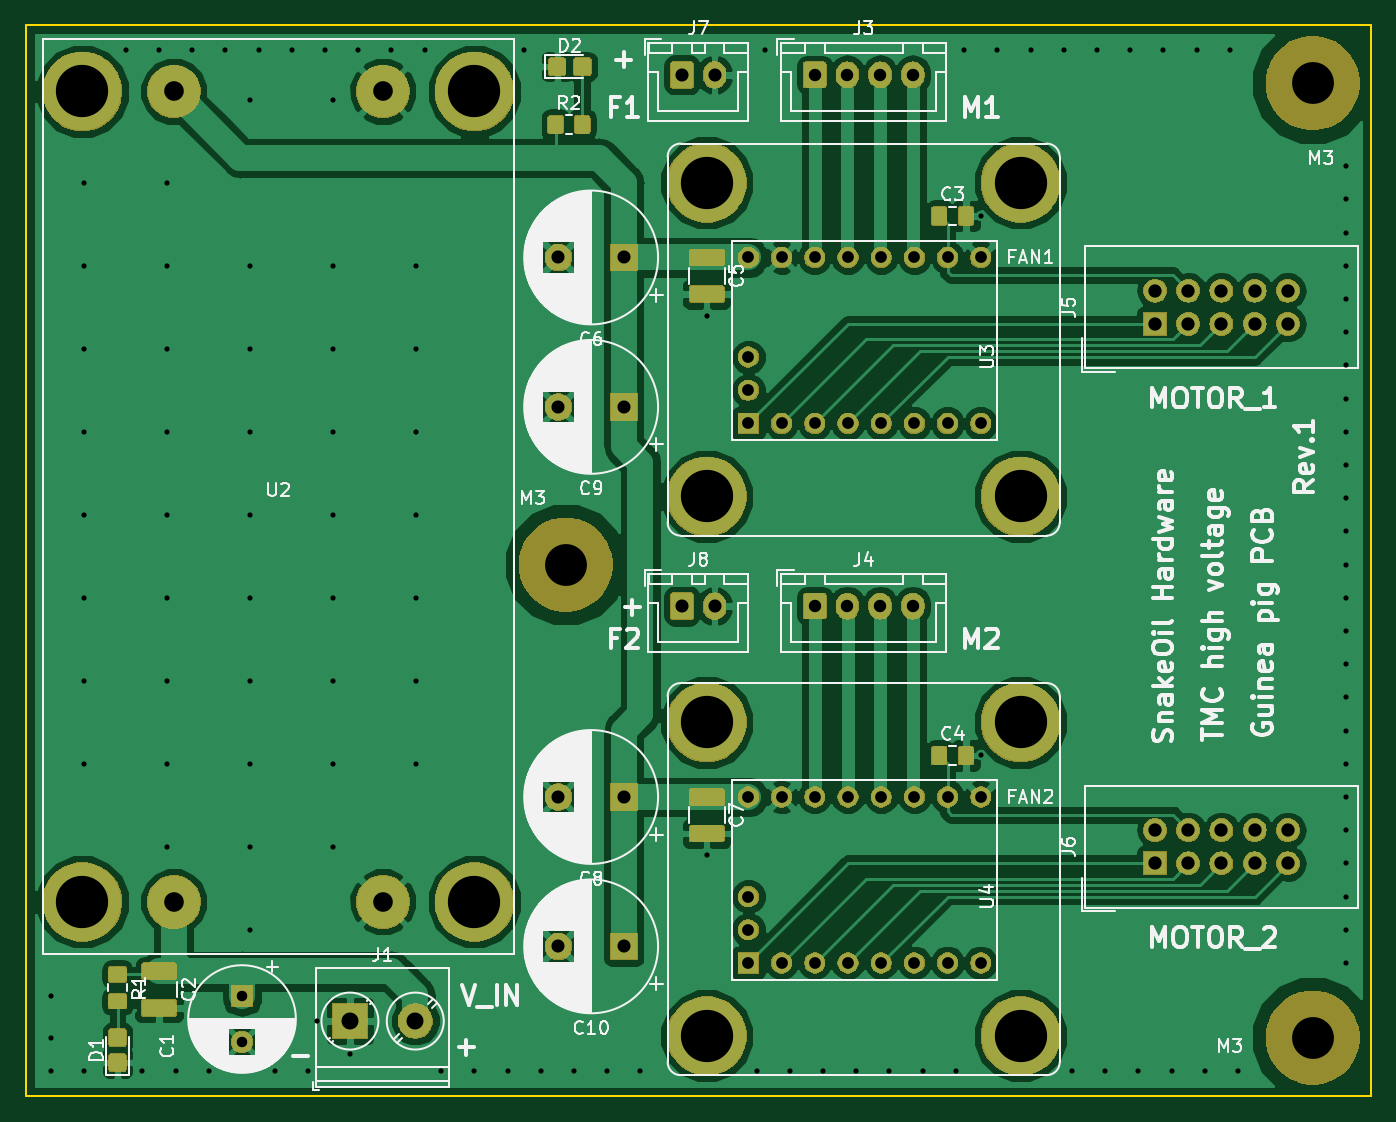
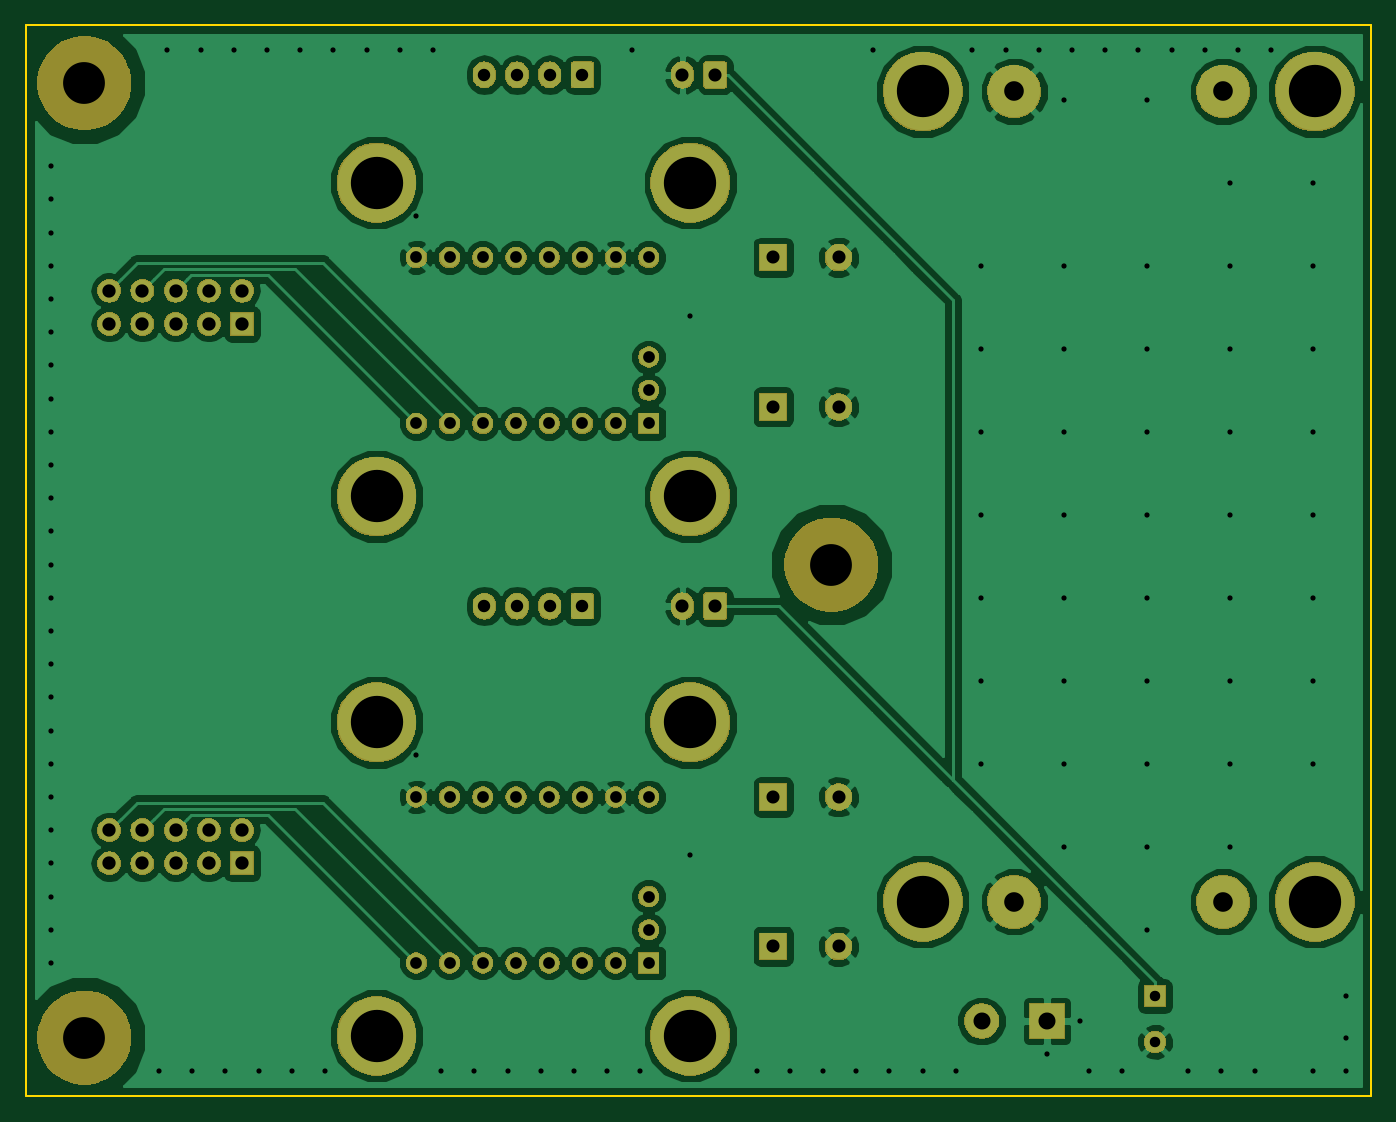
Circuit board: 11 layer files. Board 102.9 x 81.9 mm.
- bottom_copper: tmc-hv-enxtender-B.Cu.gbl (105713 bytes)
- bottom_mask: tmc-hv-enxtender-B.Mask.gbs (97854 bytes)
- paste: tmc-hv-enxtender-B.Paste.gbp (523 bytes)
- bottom_silk: tmc-hv-enxtender-B.SilkS.gbo (524 bytes)
- outline: tmc-hv-enxtender-Edge.Cuts.gm1 (718 bytes)
- top_copper: tmc-hv-enxtender-F.Cu.gtl (151304 bytes)
- top_mask: tmc-hv-enxtender-F.Mask.gts (114734 bytes)
- paste: tmc-hv-enxtender-F.Paste.gtp (33170 bytes)
- top_silk: tmc-hv-enxtender-F.SilkS.gto (93459 bytes)
- drill: tmc-hv-enxtender-NPTH.drl (196 bytes)
- drill: tmc-hv-enxtender-PTH.drl (3016 bytes)

=== bottom_copper: tmc-hv-enxtender-B.Cu.gbl (105713 bytes, source omitted) ===
=== bottom_mask: tmc-hv-enxtender-B.Mask.gbs (97854 bytes, source omitted) ===
=== paste: tmc-hv-enxtender-B.Paste.gbp ===
G04 #@! TF.GenerationSoftware,KiCad,Pcbnew,5.0.2+dfsg1-1*
G04 #@! TF.CreationDate,2021-08-07T23:42:24+09:00*
G04 #@! TF.ProjectId,tmc-hv-enxtender,746d632d-6876-42d6-956e-7874656e6465,rev?*
G04 #@! TF.SameCoordinates,Original*
G04 #@! TF.FileFunction,Paste,Bot*
G04 #@! TF.FilePolarity,Positive*
%FSLAX46Y46*%
G04 Gerber Fmt 4.6, Leading zero omitted, Abs format (unit mm)*
G04 Created by KiCad (PCBNEW 5.0.2+dfsg1-1) date Sat 07 Aug 2021 11:42:24 PM JST*
%MOMM*%
%LPD*%
G01*
G04 APERTURE LIST*
G04 APERTURE END LIST*
M02*

=== bottom_silk: tmc-hv-enxtender-B.SilkS.gbo ===
G04 #@! TF.GenerationSoftware,KiCad,Pcbnew,5.0.2+dfsg1-1*
G04 #@! TF.CreationDate,2021-08-07T23:42:24+09:00*
G04 #@! TF.ProjectId,tmc-hv-enxtender,746d632d-6876-42d6-956e-7874656e6465,rev?*
G04 #@! TF.SameCoordinates,Original*
G04 #@! TF.FileFunction,Legend,Bot*
G04 #@! TF.FilePolarity,Positive*
%FSLAX46Y46*%
G04 Gerber Fmt 4.6, Leading zero omitted, Abs format (unit mm)*
G04 Created by KiCad (PCBNEW 5.0.2+dfsg1-1) date Sat 07 Aug 2021 11:42:24 PM JST*
%MOMM*%
%LPD*%
G01*
G04 APERTURE LIST*
G04 APERTURE END LIST*
M02*

=== outline: tmc-hv-enxtender-Edge.Cuts.gm1 ===
G04 #@! TF.GenerationSoftware,KiCad,Pcbnew,5.0.2+dfsg1-1*
G04 #@! TF.CreationDate,2021-08-07T23:42:24+09:00*
G04 #@! TF.ProjectId,tmc-hv-enxtender,746d632d-6876-42d6-956e-7874656e6465,rev?*
G04 #@! TF.SameCoordinates,Original*
G04 #@! TF.FileFunction,Profile,NP*
%FSLAX46Y46*%
G04 Gerber Fmt 4.6, Leading zero omitted, Abs format (unit mm)*
G04 Created by KiCad (PCBNEW 5.0.2+dfsg1-1) date Sat 07 Aug 2021 11:42:24 PM JST*
%MOMM*%
%LPD*%
G01*
G04 APERTURE LIST*
%ADD10C,0.150000*%
G04 APERTURE END LIST*
D10*
X154305000Y-101600000D02*
X154305000Y-19685000D01*
X257175000Y-101600000D02*
X154305000Y-101600000D01*
X257175000Y-19685000D02*
X257175000Y-101600000D01*
X154305000Y-19685000D02*
X257175000Y-19685000D01*
M02*

=== top_copper: tmc-hv-enxtender-F.Cu.gtl (151304 bytes, source omitted) ===
=== top_mask: tmc-hv-enxtender-F.Mask.gts (114734 bytes, source omitted) ===
=== paste: tmc-hv-enxtender-F.Paste.gtp (33170 bytes, source omitted) ===
=== top_silk: tmc-hv-enxtender-F.SilkS.gto (93459 bytes, source omitted) ===
=== drill: tmc-hv-enxtender-NPTH.drl ===
M48
;DRILL file {KiCad 5.0.2+dfsg1-1} date Sat 07 Aug 2021 11:42:27 PM JST
;FORMAT={-:-/ absolute / inch / decimal}
FMAT,2
INCH,TZ
T1C0.1260
%
G90
G05
T1
X9.95Y-0.95
X9.95Y-3.825
X7.7Y-2.4
T0
M30

=== drill: tmc-hv-enxtender-PTH.drl ===
M48
;DRILL file {KiCad 5.0.2+dfsg1-1} date Sat 07 Aug 2021 11:42:27 PM JST
;FORMAT={-:-/ absolute / inch / decimal}
FMAT,2
INCH,TZ
T1C0.0157
T2C0.0315
T3C0.0354
T4C0.0374
T5C0.0394
T6C0.0400
T7C0.0512
T8C0.0591
T9C0.1575
%
G90
G05
T1
X6.15Y-3.7
X6.15Y-3.825
X6.15Y-3.925
X6.25Y-1.25
X6.25Y-1.5
X6.25Y-1.75
X6.25Y-2.
X6.25Y-2.25
X6.25Y-2.5
X6.25Y-2.75
X6.25Y-3.
X6.25Y-3.925
X6.375Y-0.85
X6.425Y-3.925
X6.475Y-0.85
X6.5Y-1.25
X6.5Y-1.5
X6.5Y-1.75
X6.5Y-2.
X6.5Y-2.25
X6.5Y-2.5
X6.5Y-2.75
X6.5Y-3.
X6.5Y-3.25
X6.525Y-3.925
X6.575Y-0.85
X6.625Y-3.925
X6.675Y-0.85
X6.75Y-1.
X6.75Y-1.5
X6.75Y-1.75
X6.75Y-2.
X6.75Y-2.25
X6.75Y-2.5
X6.75Y-2.75
X6.75Y-3.
X6.75Y-3.25
X6.75Y-3.5
X6.775Y-0.85
X6.825Y-3.925
X6.875Y-0.85
X6.925Y-3.925
X6.95Y-3.775
X6.975Y-0.85
X7.Y-1.
X7.Y-1.5
X7.Y-1.75
X7.Y-2.
X7.Y-2.25
X7.Y-2.5
X7.Y-2.75
X7.Y-3.
X7.Y-3.25
X7.05Y-3.875
X7.075Y-0.85
X7.175Y-0.85
X7.25Y-1.5
X7.25Y-1.75
X7.25Y-2.
X7.25Y-2.25
X7.25Y-2.5
X7.25Y-2.75
X7.25Y-3.
X7.275Y-0.85
X7.325Y-3.925
X7.425Y-3.925
X7.525Y-3.925
X7.575Y-0.85
X7.625Y-3.925
X7.725Y-3.925
X7.825Y-3.925
X7.925Y-3.925
X8.125Y-1.65
X8.125Y-3.275
X8.275Y-3.925
X8.3Y-0.85
X8.375Y-3.925
X8.475Y-3.925
X8.575Y-3.925
X8.675Y-3.925
X8.775Y-3.925
X8.875Y-3.925
X8.9Y-0.85
X8.95Y-1.35
X8.95Y-2.975
X9.Y-0.85
X9.1Y-0.85
X9.2Y-0.85
X9.225Y-3.925
X9.3Y-0.85
X9.325Y-3.925
X9.4Y-0.85
X9.425Y-3.925
X9.5Y-0.85
X9.525Y-3.925
X9.6Y-0.85
X9.625Y-3.925
X9.7Y-0.85
X9.725Y-3.925
X10.05Y-1.2
X10.05Y-1.3
X10.05Y-1.4
X10.05Y-1.5
X10.05Y-1.6
X10.05Y-1.7
X10.05Y-1.8
X10.05Y-1.9
X10.05Y-2.
X10.05Y-2.1
X10.05Y-2.2
X10.05Y-2.3
X10.05Y-2.4
X10.05Y-2.5
X10.05Y-2.6
X10.05Y-2.7
X10.05Y-2.8
X10.05Y-2.9
X10.05Y-3.
X10.05Y-3.1
X10.05Y-3.2
X10.05Y-3.3
X10.05Y-3.4
X10.05Y-3.5
X10.05Y-3.6
T2
X6.725Y-3.7
X6.725Y-3.8378
T3
X8.25Y-3.1
X8.25Y-3.4
X8.25Y-3.5
X8.25Y-3.6
X8.35Y-3.1
X8.35Y-3.6
X8.45Y-3.1
X8.45Y-3.6
X8.55Y-3.1
X8.55Y-3.6
X8.65Y-3.1
X8.65Y-3.6
X8.75Y-3.1
X8.75Y-3.6
X8.85Y-3.1
X8.85Y-3.6
X8.95Y-3.1
X8.95Y-3.6
X8.25Y-1.475
X8.25Y-1.775
X8.25Y-1.875
X8.25Y-1.975
X8.35Y-1.475
X8.35Y-1.975
X8.45Y-1.475
X8.45Y-1.975
X8.55Y-1.475
X8.55Y-1.975
X8.65Y-1.475
X8.65Y-1.975
X8.75Y-1.475
X8.75Y-1.975
X8.85Y-1.475
X8.85Y-1.975
X8.95Y-1.475
X8.95Y-1.975
T4
X8.45Y-2.525
X8.5484Y-2.525
X8.6469Y-2.525
X8.7453Y-2.525
X8.45Y-0.925
X8.5484Y-0.925
X8.6469Y-0.925
X8.7453Y-0.925
T5
X7.6781Y-1.925
X7.875Y-1.925
X8.05Y-2.525
X8.1484Y-2.525
X7.6781Y-1.475
X7.875Y-1.475
X7.6781Y-3.55
X7.875Y-3.55
X8.05Y-0.925
X8.1484Y-0.925
X7.6781Y-3.1
X7.875Y-3.1
T6
X9.475Y-1.575
X9.475Y-1.675
X9.575Y-1.575
X9.575Y-1.675
X9.675Y-1.575
X9.675Y-1.675
X9.775Y-1.575
X9.775Y-1.675
X9.875Y-1.575
X9.875Y-1.675
X9.475Y-3.2
X9.475Y-3.3
X9.575Y-3.2
X9.575Y-3.3
X9.675Y-3.2
X9.675Y-3.3
X9.775Y-3.2
X9.775Y-3.3
X9.875Y-3.2
X9.875Y-3.3
T7
X7.05Y-3.775
X7.2469Y-3.775
T8
X6.5195Y-0.975
X6.5195Y-3.4159
X7.1494Y-0.975
X7.1494Y-3.4159
T9
X6.2439Y-0.975
X6.2439Y-3.4159
X7.425Y-0.975
X7.425Y-3.4159
X8.125Y-1.25
X8.125Y-2.1949
X9.0699Y-1.25
X9.0699Y-2.1949
X8.125Y-2.875
X8.125Y-3.8199
X9.0699Y-2.875
X9.0699Y-3.8199
T0
M30

